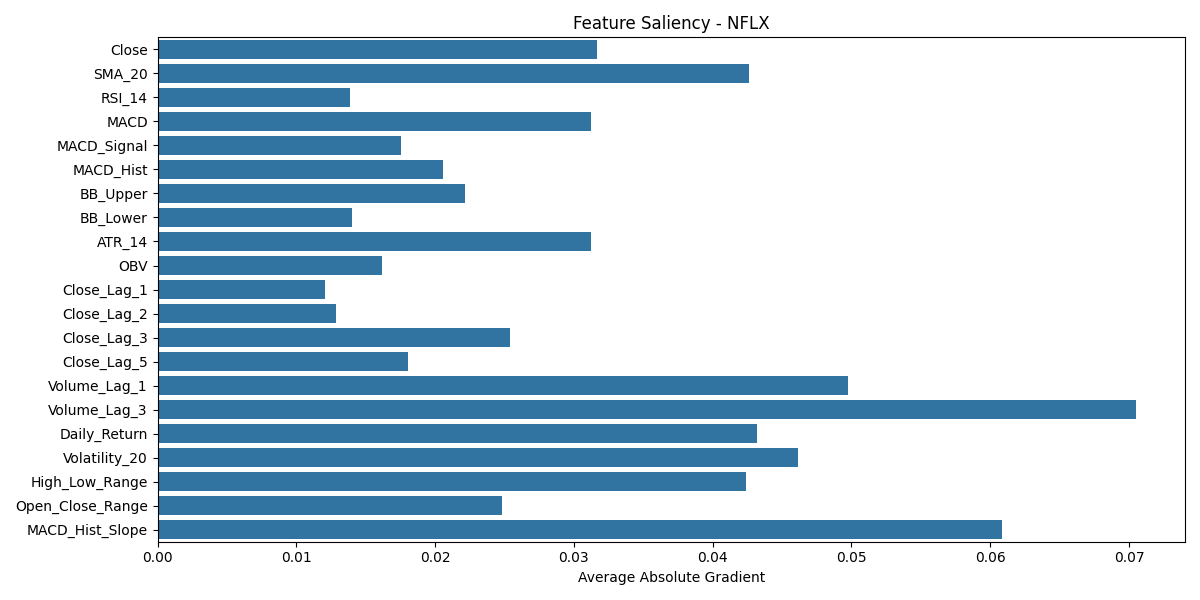

The file beside this chart, header and first rows:
Close, SMA_20, RSI_14, MACD, MACD_Signal, MACD_Hist, BB_Upper, BB_Lower, ATR_14, OBV, Close_Lag_1, Close_Lag_2, Close_Lag_3, Close_Lag_5, Volume_Lag_1, Volume_Lag_3, Daily_Return, Volatility_20, High_Low_Range, Open_Close_Range, MACD_Hist_Slope, ticker
0.0317, 0.04261, 0.01384, 0.0312, 0.01756, 0.02058, 0.02217, 0.01403, 0.03123, 0.01616, 0.01203, 0.01285, 0.02541, 0.01804, 0.04978, 0.07051, 0.04318, 0.04617, 0.04243, 0.02483, 0.06087, NFLX
